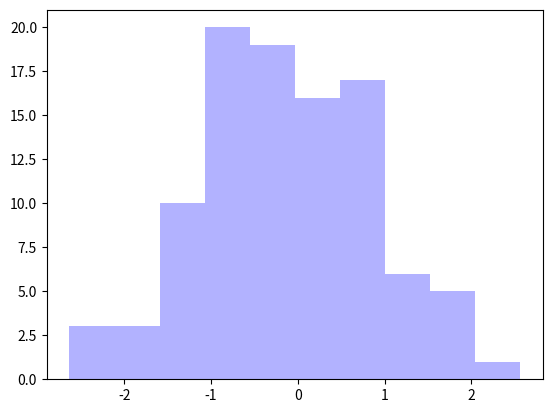

This chart was generated by the following Python code:
import matplotlib.pyplot as plt
import numpy as np

plt.hist(np.random.randn(100),bins=10,color='b',alpha=0.3)
plt.show()
